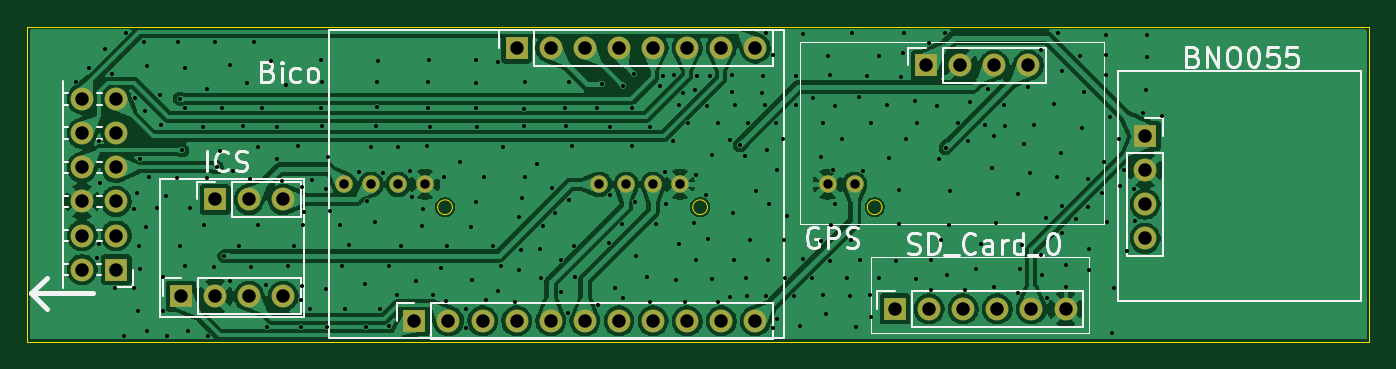
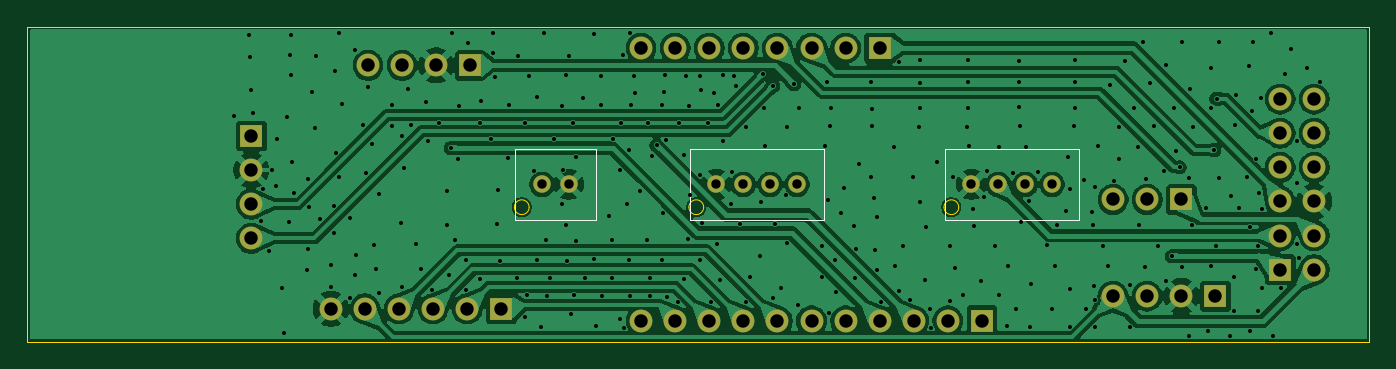
Circuit board: 10 layer files. Board 100.0 x 23.5 mm.
- bottom_copper: ブレッドボード_3-B_Cu.gbr (145634 bytes)
- bottom_mask: ブレッドボード_3-B_Mask.gbr (2528 bytes)
- paste: ブレッドボード_3-B_Paste.gbr (467 bytes)
- bottom_silk: ブレッドボード_3-B_Silkscreen.gbr (944 bytes)
- outline: ブレッドボード_3-Edge_Cuts.gbr (1166 bytes)
- top_copper: ブレッドボード_3-F_Cu.gbr (144852 bytes)
- top_mask: ブレッドボード_3-F_Mask.gbr (2528 bytes)
- paste: ブレッドボード_3-F_Paste.gbr (467 bytes)
- top_silk: ブレッドボード_3-F_Silkscreen.gbr (22369 bytes)
- drill: ブレッドボード_3.drl (7756 bytes)

=== bottom_copper: ブレッドボード_3-B_Cu.gbr (145634 bytes, source omitted) ===
=== bottom_mask: ブレッドボード_3-B_Mask.gbr ===
%TF.GenerationSoftware,KiCad,Pcbnew,9.0.5*%
%TF.CreationDate,2025-11-06T16:05:17+09:00*%
%TF.ProjectId,________3,d6ecc3c9-dcfc-4c95-9f33-2e6b69636164,rev?*%
%TF.SameCoordinates,Original*%
%TF.FileFunction,Soldermask,Bot*%
%TF.FilePolarity,Negative*%
%FSLAX46Y46*%
G04 Gerber Fmt 4.6, Leading zero omitted, Abs format (unit mm)*
G04 Created by KiCad (PCBNEW 9.0.5) date 2025-11-06 16:05:17*
%MOMM*%
%LPD*%
G01*
G04 APERTURE LIST*
%ADD10R,1.700000X1.700000*%
%ADD11C,1.700000*%
%ADD12C,1.300000*%
G04 APERTURE END LIST*
D10*
%TO.C,J6*%
X108450000Y-153070000D03*
D11*
X110990000Y-153070000D03*
X113530000Y-153070000D03*
X116070000Y-153070000D03*
%TD*%
D10*
%TO.C,J2*%
X180265000Y-141140000D03*
D11*
X180265000Y-143680000D03*
X180265000Y-146220000D03*
X180265000Y-148760000D03*
%TD*%
D10*
%TO.C,J3*%
X161640000Y-154010000D03*
D11*
X164180000Y-154010000D03*
X166720000Y-154010000D03*
X169260000Y-154010000D03*
X171800000Y-154010000D03*
X174340000Y-154010000D03*
%TD*%
D10*
%TO.C,J1*%
X103630000Y-151095000D03*
D11*
X101090000Y-151095000D03*
X103630000Y-148555000D03*
X101090000Y-148555000D03*
X103630000Y-146015000D03*
X101090000Y-146015000D03*
X103630000Y-143475000D03*
X101090000Y-143475000D03*
X103630000Y-140935000D03*
X101090000Y-140935000D03*
X103630000Y-138395000D03*
X101090000Y-138395000D03*
%TD*%
D10*
%TO.C,J7*%
X133457430Y-134590000D03*
D11*
X135997430Y-134590000D03*
X138537430Y-134590000D03*
X141077430Y-134590000D03*
X143617430Y-134590000D03*
X146157430Y-134590000D03*
X148697430Y-134590000D03*
X151237430Y-134590000D03*
%TD*%
D10*
%TO.C,J8*%
X110990000Y-145870000D03*
D11*
X113530000Y-145870000D03*
X116070000Y-145870000D03*
%TD*%
D10*
%TO.C,J4*%
X163950000Y-135880000D03*
D11*
X166490000Y-135880000D03*
X169030000Y-135880000D03*
X171570000Y-135880000D03*
%TD*%
D10*
%TO.C,J5*%
X125837430Y-154910000D03*
D11*
X128377430Y-154910000D03*
X130917430Y-154910000D03*
X133457430Y-154910000D03*
X135997430Y-154910000D03*
X138537430Y-154910000D03*
X141077430Y-154910000D03*
X143617430Y-154910000D03*
X146157430Y-154910000D03*
X148697430Y-154910000D03*
X151237430Y-154910000D03*
%TD*%
D12*
%TO.C,J9*%
X158620000Y-144745000D03*
X156620000Y-144745000D03*
%TD*%
%TO.C,J10*%
X126620000Y-144745000D03*
X124620000Y-144745000D03*
X122620000Y-144745000D03*
X120620000Y-144745000D03*
%TD*%
%TO.C,J11*%
X145620000Y-144745000D03*
X143620000Y-144745000D03*
X141620000Y-144745000D03*
X139620000Y-144745000D03*
%TD*%
M02*

=== paste: ブレッドボード_3-B_Paste.gbr ===
%TF.GenerationSoftware,KiCad,Pcbnew,9.0.5*%
%TF.CreationDate,2025-11-06T16:05:17+09:00*%
%TF.ProjectId,________3,d6ecc3c9-dcfc-4c95-9f33-2e6b69636164,rev?*%
%TF.SameCoordinates,Original*%
%TF.FileFunction,Paste,Bot*%
%TF.FilePolarity,Positive*%
%FSLAX46Y46*%
G04 Gerber Fmt 4.6, Leading zero omitted, Abs format (unit mm)*
G04 Created by KiCad (PCBNEW 9.0.5) date 2025-11-06 16:05:17*
%MOMM*%
%LPD*%
G01*
G04 APERTURE LIST*
G04 APERTURE END LIST*
M02*

=== bottom_silk: ブレッドボード_3-B_Silkscreen.gbr ===
%TF.GenerationSoftware,KiCad,Pcbnew,9.0.5*%
%TF.CreationDate,2025-11-06T16:05:17+09:00*%
%TF.ProjectId,________3,d6ecc3c9-dcfc-4c95-9f33-2e6b69636164,rev?*%
%TF.SameCoordinates,Original*%
%TF.FileFunction,Legend,Bot*%
%TF.FilePolarity,Positive*%
%FSLAX46Y46*%
G04 Gerber Fmt 4.6, Leading zero omitted, Abs format (unit mm)*
G04 Created by KiCad (PCBNEW 9.0.5) date 2025-11-06 16:05:17*
%MOMM*%
%LPD*%
G01*
G04 APERTURE LIST*
%ADD10C,0.100000*%
G04 APERTURE END LIST*
%TO.C,J9*%
D10*
X154620000Y-147395000D02*
X160620000Y-147395000D01*
X160620000Y-142095000D01*
X154620000Y-142095000D01*
X154620000Y-147395000D01*
%TO.C,J10*%
X118620000Y-147395000D02*
X128620000Y-147395000D01*
X128620000Y-142095000D01*
X118620000Y-142095000D01*
X118620000Y-147395000D01*
%TO.C,J11*%
X137620000Y-147395000D02*
X147620000Y-147395000D01*
X147620000Y-142095000D01*
X137620000Y-142095000D01*
X137620000Y-147395000D01*
%TD*%
M02*

=== outline: ブレッドボード_3-Edge_Cuts.gbr ===
%TF.GenerationSoftware,KiCad,Pcbnew,9.0.5*%
%TF.CreationDate,2025-11-06T16:05:17+09:00*%
%TF.ProjectId,________3,d6ecc3c9-dcfc-4c95-9f33-2e6b69636164,rev?*%
%TF.SameCoordinates,Original*%
%TF.FileFunction,Profile,NP*%
%FSLAX46Y46*%
G04 Gerber Fmt 4.6, Leading zero omitted, Abs format (unit mm)*
G04 Created by KiCad (PCBNEW 9.0.5) date 2025-11-06 16:05:17*
%MOMM*%
%LPD*%
G01*
G04 APERTURE LIST*
%TA.AperFunction,Profile*%
%ADD10C,0.050000*%
%TD*%
G04 APERTURE END LIST*
D10*
X96975000Y-132995000D02*
X196975000Y-132995000D01*
X196975000Y-156495000D01*
X96975000Y-156495000D01*
X96975000Y-132995000D01*
%TO.C,J9*%
X160670000Y-146445000D02*
G75*
G02*
X159570000Y-146445000I-550000J0D01*
G01*
X159570000Y-146445000D02*
G75*
G02*
X160670000Y-146445000I550000J0D01*
G01*
%TO.C,J10*%
X128670000Y-146445000D02*
G75*
G02*
X127570000Y-146445000I-550000J0D01*
G01*
X127570000Y-146445000D02*
G75*
G02*
X128670000Y-146445000I550000J0D01*
G01*
%TO.C,J11*%
X147670000Y-146445000D02*
G75*
G02*
X146570000Y-146445000I-550000J0D01*
G01*
X146570000Y-146445000D02*
G75*
G02*
X147670000Y-146445000I550000J0D01*
G01*
%TD*%
M02*

=== top_copper: ブレッドボード_3-F_Cu.gbr (144852 bytes, source omitted) ===
=== top_mask: ブレッドボード_3-F_Mask.gbr ===
%TF.GenerationSoftware,KiCad,Pcbnew,9.0.5*%
%TF.CreationDate,2025-11-06T16:05:17+09:00*%
%TF.ProjectId,________3,d6ecc3c9-dcfc-4c95-9f33-2e6b69636164,rev?*%
%TF.SameCoordinates,Original*%
%TF.FileFunction,Soldermask,Top*%
%TF.FilePolarity,Negative*%
%FSLAX46Y46*%
G04 Gerber Fmt 4.6, Leading zero omitted, Abs format (unit mm)*
G04 Created by KiCad (PCBNEW 9.0.5) date 2025-11-06 16:05:17*
%MOMM*%
%LPD*%
G01*
G04 APERTURE LIST*
%ADD10R,1.700000X1.700000*%
%ADD11C,1.700000*%
%ADD12C,1.300000*%
G04 APERTURE END LIST*
D10*
%TO.C,J6*%
X108450000Y-153070000D03*
D11*
X110990000Y-153070000D03*
X113530000Y-153070000D03*
X116070000Y-153070000D03*
%TD*%
D10*
%TO.C,J2*%
X180265000Y-141140000D03*
D11*
X180265000Y-143680000D03*
X180265000Y-146220000D03*
X180265000Y-148760000D03*
%TD*%
D10*
%TO.C,J3*%
X161640000Y-154010000D03*
D11*
X164180000Y-154010000D03*
X166720000Y-154010000D03*
X169260000Y-154010000D03*
X171800000Y-154010000D03*
X174340000Y-154010000D03*
%TD*%
D10*
%TO.C,J1*%
X103630000Y-151095000D03*
D11*
X101090000Y-151095000D03*
X103630000Y-148555000D03*
X101090000Y-148555000D03*
X103630000Y-146015000D03*
X101090000Y-146015000D03*
X103630000Y-143475000D03*
X101090000Y-143475000D03*
X103630000Y-140935000D03*
X101090000Y-140935000D03*
X103630000Y-138395000D03*
X101090000Y-138395000D03*
%TD*%
D10*
%TO.C,J7*%
X133457430Y-134590000D03*
D11*
X135997430Y-134590000D03*
X138537430Y-134590000D03*
X141077430Y-134590000D03*
X143617430Y-134590000D03*
X146157430Y-134590000D03*
X148697430Y-134590000D03*
X151237430Y-134590000D03*
%TD*%
D10*
%TO.C,J8*%
X110990000Y-145870000D03*
D11*
X113530000Y-145870000D03*
X116070000Y-145870000D03*
%TD*%
D10*
%TO.C,J4*%
X163950000Y-135880000D03*
D11*
X166490000Y-135880000D03*
X169030000Y-135880000D03*
X171570000Y-135880000D03*
%TD*%
D10*
%TO.C,J5*%
X125837430Y-154910000D03*
D11*
X128377430Y-154910000D03*
X130917430Y-154910000D03*
X133457430Y-154910000D03*
X135997430Y-154910000D03*
X138537430Y-154910000D03*
X141077430Y-154910000D03*
X143617430Y-154910000D03*
X146157430Y-154910000D03*
X148697430Y-154910000D03*
X151237430Y-154910000D03*
%TD*%
D12*
%TO.C,J9*%
X158620000Y-144745000D03*
X156620000Y-144745000D03*
%TD*%
%TO.C,J10*%
X126620000Y-144745000D03*
X124620000Y-144745000D03*
X122620000Y-144745000D03*
X120620000Y-144745000D03*
%TD*%
%TO.C,J11*%
X145620000Y-144745000D03*
X143620000Y-144745000D03*
X141620000Y-144745000D03*
X139620000Y-144745000D03*
%TD*%
M02*

=== paste: ブレッドボード_3-F_Paste.gbr ===
%TF.GenerationSoftware,KiCad,Pcbnew,9.0.5*%
%TF.CreationDate,2025-11-06T16:05:17+09:00*%
%TF.ProjectId,________3,d6ecc3c9-dcfc-4c95-9f33-2e6b69636164,rev?*%
%TF.SameCoordinates,Original*%
%TF.FileFunction,Paste,Top*%
%TF.FilePolarity,Positive*%
%FSLAX46Y46*%
G04 Gerber Fmt 4.6, Leading zero omitted, Abs format (unit mm)*
G04 Created by KiCad (PCBNEW 9.0.5) date 2025-11-06 16:05:17*
%MOMM*%
%LPD*%
G01*
G04 APERTURE LIST*
G04 APERTURE END LIST*
M02*

=== top_silk: ブレッドボード_3-F_Silkscreen.gbr (22369 bytes, source omitted) ===
=== drill: ブレッドボード_3.drl (7756 bytes, source omitted) ===
